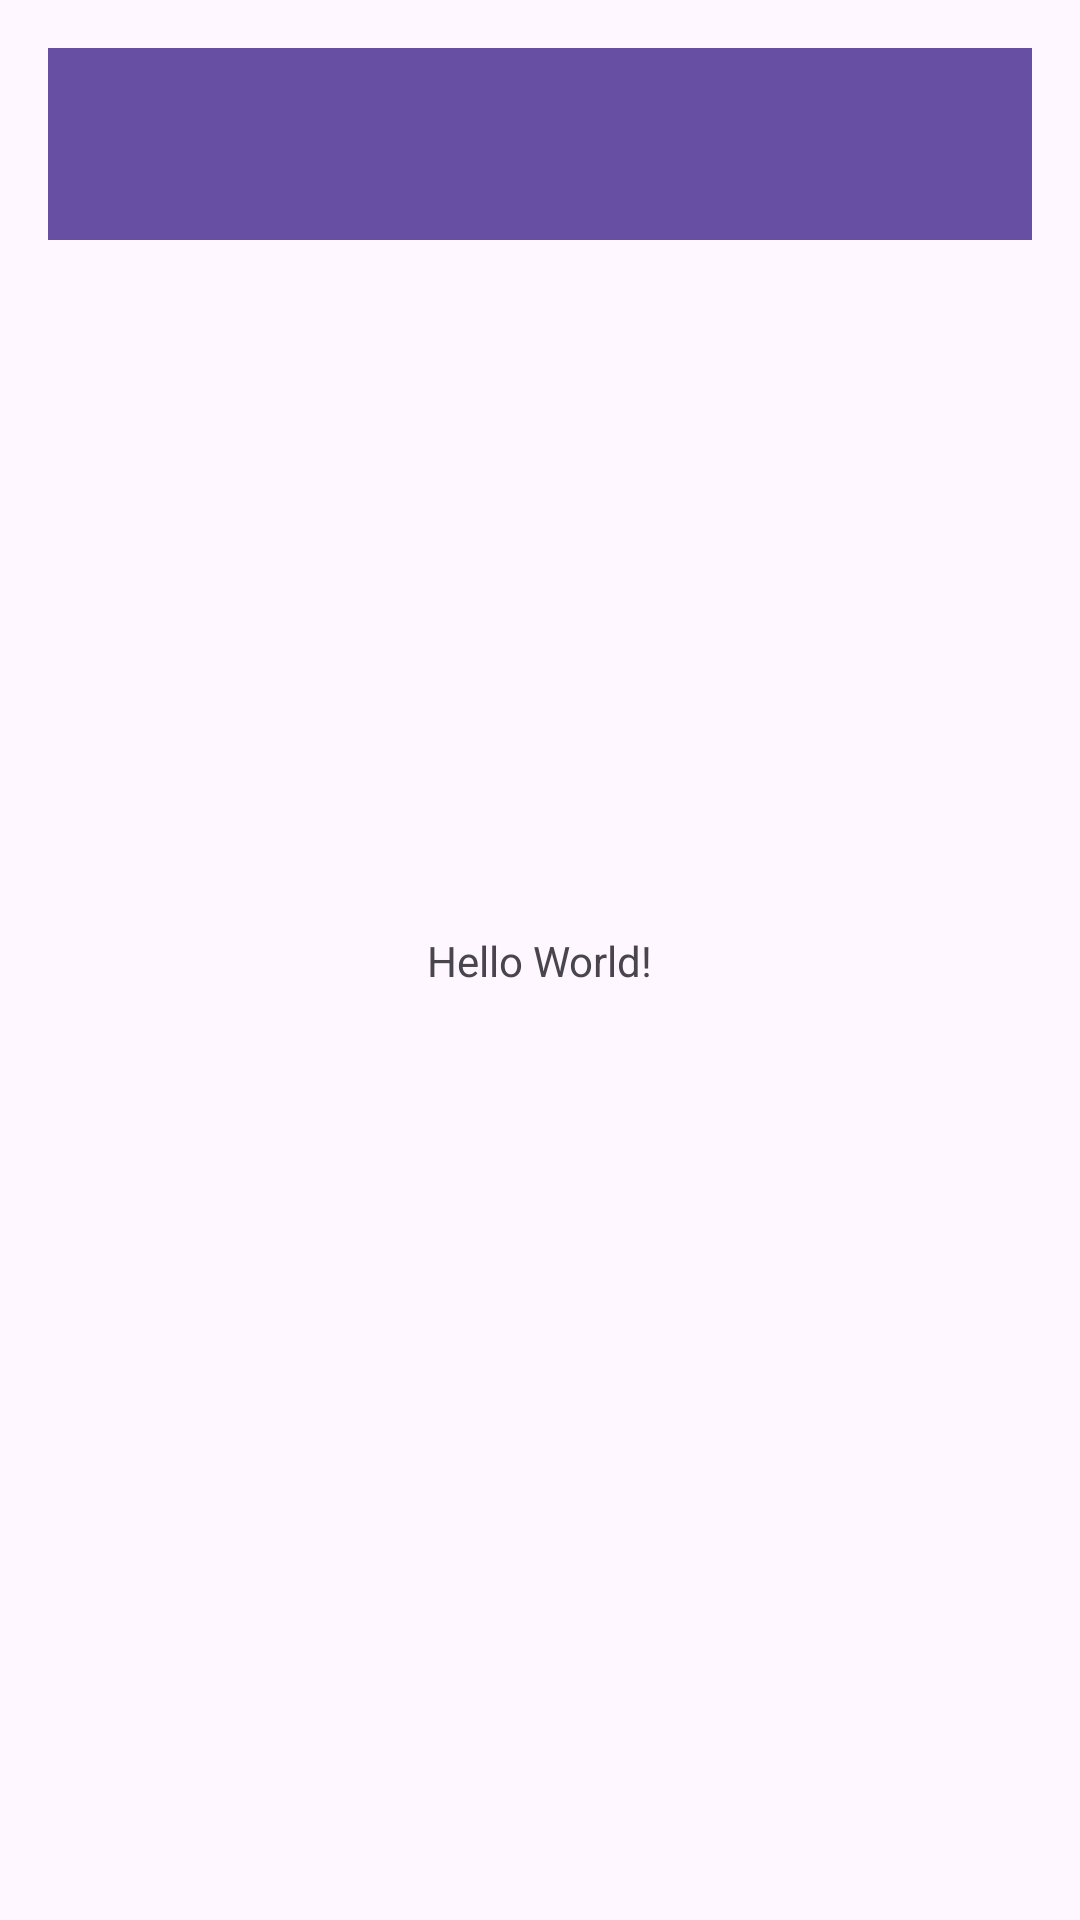

Produce the Android XML layout that renders to this screen, including the resource entries it uses.
<!-- AndroidManifest.xml: application theme Theme.RosdistantStudyApp -->
<!-- res/layout/activity_main.xml -->
<?xml version="1.0" encoding="utf-8"?>
<androidx.constraintlayout.widget.ConstraintLayout xmlns:android="http://schemas.android.com/apk/res/android"
    xmlns:app="http://schemas.android.com/apk/res-auto"
    xmlns:tools="http://schemas.android.com/tools"
    android:layout_width="match_parent"
    android:layout_height="match_parent"
    android:padding="16dp"
    tools:context=".MainActivity">

    <androidx.appcompat.widget.Toolbar
        android:id="@+id/toolbar"
        android:layout_width="match_parent"
        android:layout_height="?attr/actionBarSize"
        android:background="?attr/colorPrimary"
        android:elevation="4dp"
        android:theme="@style/ThemeOverlay.AppCompat.ActionBar"
        app:layout_constraintTop_toTopOf="parent"
        app:showAsAction="ifRoom"
        />

    <TextView
        android:layout_width="wrap_content"
        android:layout_height="wrap_content"
        android:text="Hello World!"
        app:layout_constraintBottom_toBottomOf="parent"
        app:layout_constraintEnd_toEndOf="parent"
        app:layout_constraintStart_toStartOf="parent"
        app:layout_constraintTop_toTopOf="parent" />

</androidx.constraintlayout.widget.ConstraintLayout>
<!-- resources referenced by this layout -->
<resources>
  <style name="Theme.RosdistantStudyApp" parent="Base.Theme.RosdistantStudyApp" />
  <style name="Base.Theme.RosdistantStudyApp" parent="Theme.Material3.DayNight.NoActionBar">
          
          
      </style>
</resources>
